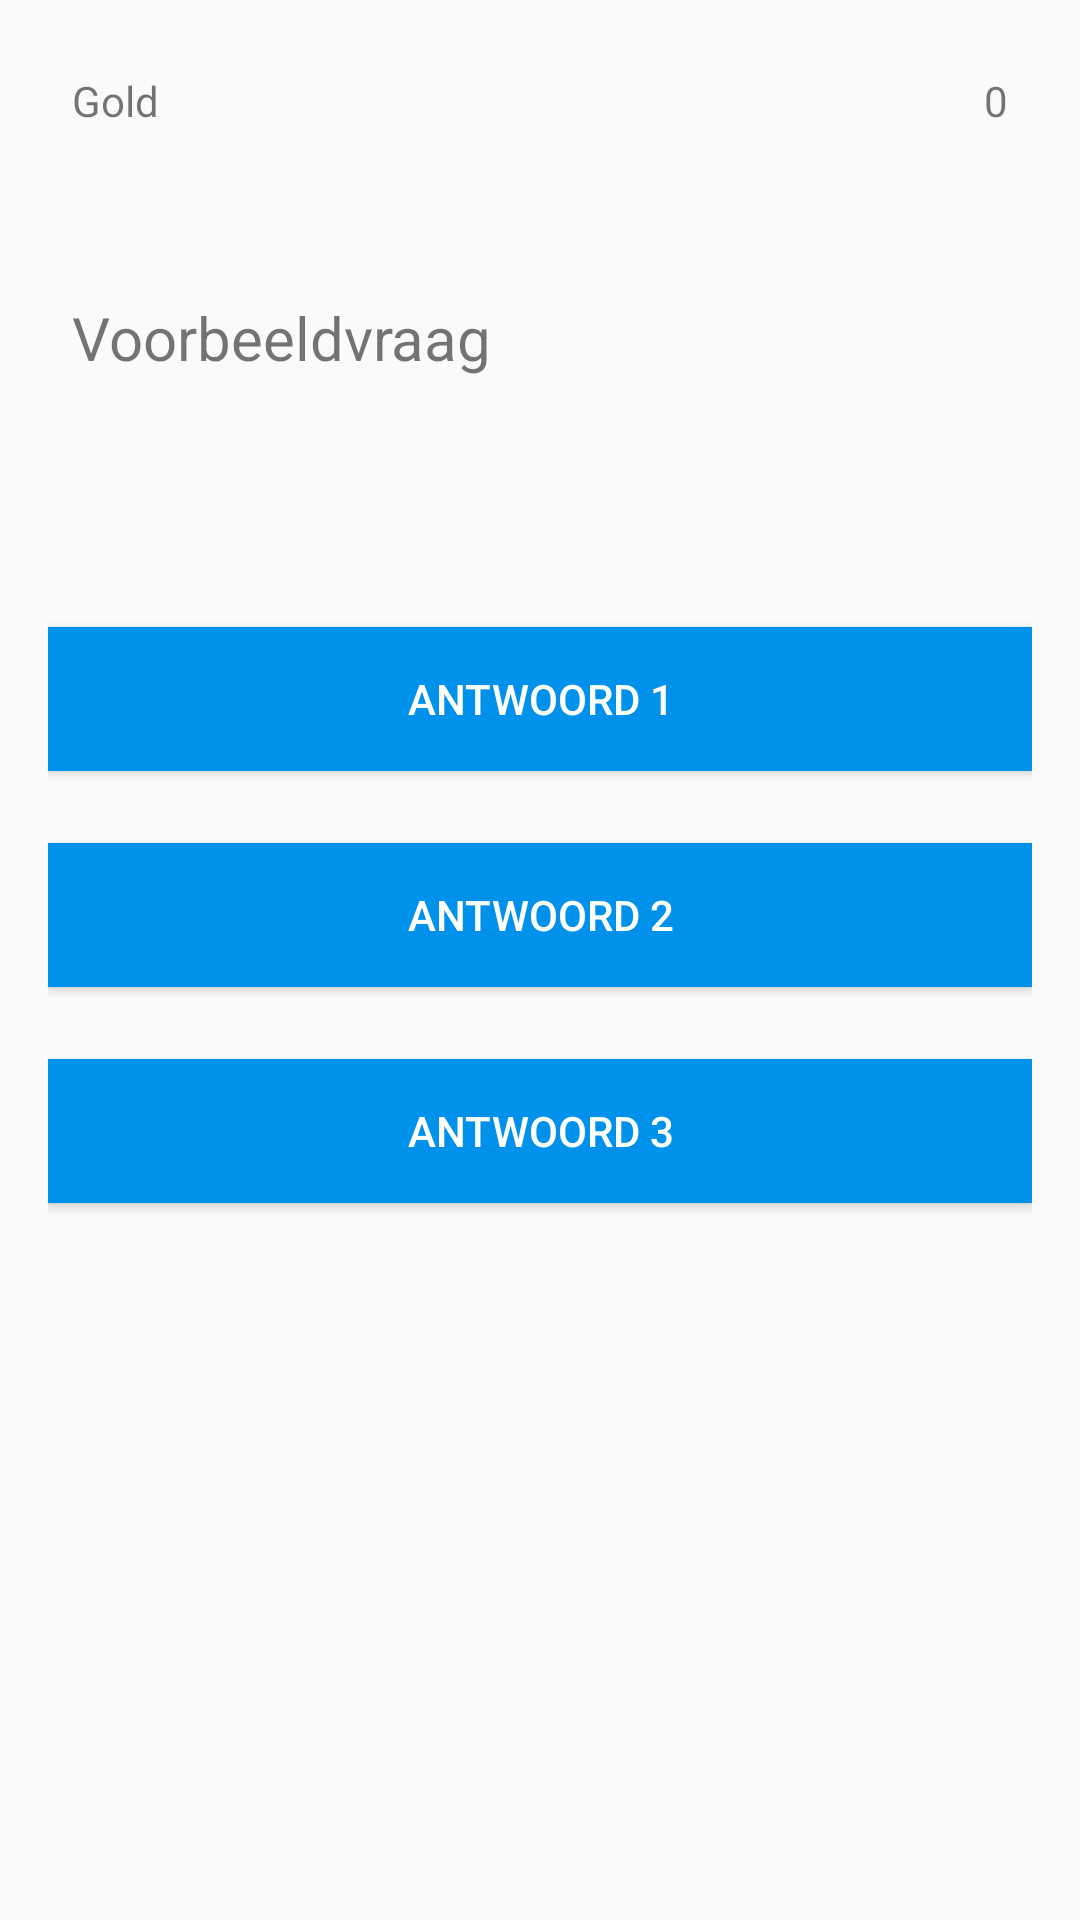

Write the Android layout XML for this screen, with the resource values it uses.
<!-- AndroidManifest.xml: application theme Theme.AppCompat.Light.NoActionBar -->
<!-- res/layout/activity_quiz.xml -->
<?xml version="1.0" encoding="utf-8"?>
<LinearLayout xmlns:android="http://schemas.android.com/apk/res/android"
    xmlns:app="http://schemas.android.com/apk/res-auto"
    xmlns:tools="http://schemas.android.com/tools"
    android:layout_width="match_parent"
    android:layout_height="match_parent"
    tools:context=".QuizActivity"
    android:paddingBottom="16dp"
    android:paddingLeft="16dp"
    android:paddingRight="16dp"
    android:paddingTop="16dp"
    android:orientation="vertical">


    <RelativeLayout
        android:layout_width="match_parent"
        android:layout_height="wrap_content"
        android:padding ="8dp"
        android:layout_marginBottom="40dp">


        <TextView
            android:layout_width="wrap_content"
            android:layout_height="wrap_content"
            android:text="Gold"
            android:id="@+id/gold_text"
            android:layout_alignParentLeft="true"/>
        <TextView
            android:layout_width="wrap_content"
            android:layout_height="wrap_content"
            android:text="0"
            android:id="@+id/gold"
            android:layout_alignParentRight="true"/>




    </RelativeLayout>

    <TextView
        android:layout_width="wrap_content"
        android:layout_height="78dp"
        android:text="Voorbeeldvraag"
        android:padding="8dp"
        android:textSize="20sp"
        android:layout_marginBottom="40dp"
        android:id="@+id/question"/>
    
    <android.support.v7.widget.AppCompatButton
        android:layout_width="match_parent"
        android:layout_height="wrap_content"
        android:text="Antwoord 1"
        android:background="#0091EA"
        android:textColor="#fff"
        android:padding="8dp"
        android:layout_marginBottom="24dp"
        android:id="@+id/keuze1"/>
    <android.support.v7.widget.AppCompatButton
        android:layout_width="match_parent"
        android:layout_height="wrap_content"
        android:text="Antwoord 2"
        android:background="#0091EA"
        android:textColor="#fff"
        android:padding="8dp"
        android:layout_marginBottom="24dp"
        android:id="@+id/keuze2"/>
    <android.support.v7.widget.AppCompatButton
        android:layout_width="match_parent"
        android:layout_height="wrap_content"
        android:text="Antwoord 3"
        android:background="#0091EA"
        android:textColor="#fff"
        android:padding="8dp"
        android:layout_marginBottom="24dp"
        android:id="@+id/keuze3"/>



</LinearLayout>
<!-- resources referenced by this layout -->
<resources>

</resources>
